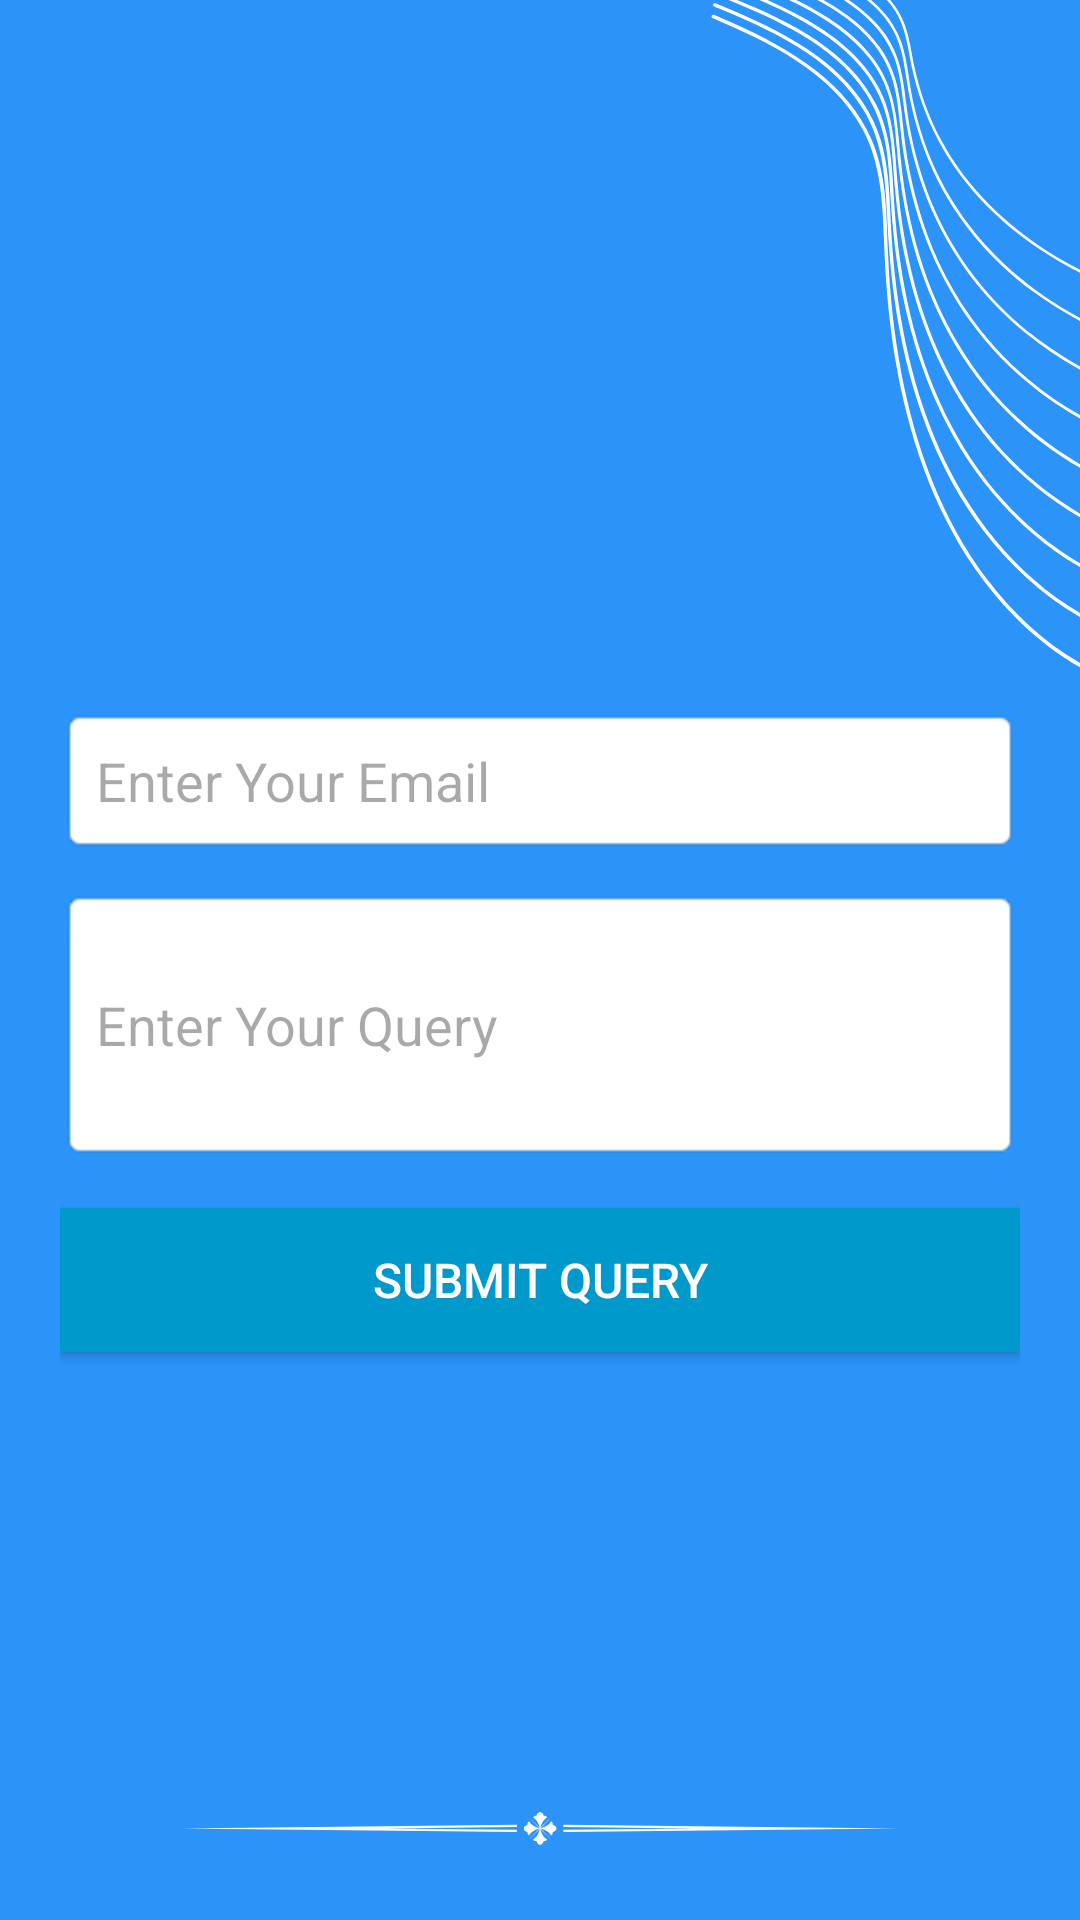

Android layout source for this screen:
<!-- AndroidManifest.xml: application theme Theme.ORHospital -->
<!-- res/layout/activity_query.xml -->
<?xml version="1.0" encoding="utf-8"?>
<LinearLayout xmlns:android="http://schemas.android.com/apk/res/android"
    android:layout_width="match_parent"
    android:layout_height="match_parent"
    android:padding="20dp"
    android:orientation="vertical"
    android:gravity="center"
    android:background="@drawable/gradient_background">

    
    <TextView
        android:id="@+id/textViewTitle"
        android:layout_width="match_parent"
        android:layout_height="wrap_content"
        android:text=""
        android:textSize="20sp"
        android:textStyle="bold"
        android:textColor="@android:color/black"
        android:gravity="center"
        android:layout_marginBottom="20dp" />

    
    <EditText
        android:id="@+id/editTextEmail"
        android:layout_width="match_parent"
        android:layout_height="wrap_content"
        android:hint="Enter Your Email"
        android:inputType="textEmailAddress"
        android:padding="12dp"
        android:background="@android:drawable/editbox_background"
        android:layout_marginBottom="12dp" />

    
    <EditText
        android:id="@+id/editTextQuery"
        android:layout_width="match_parent"
        android:layout_height="wrap_content"
        android:hint="Enter Your Query"
        android:inputType="textMultiLine"
        android:minLines="3"
        android:padding="12dp"
        android:background="@android:drawable/editbox_background"
        android:layout_marginBottom="16dp" />

    
    <Button
        android:id="@+id/buttonSubmitQuery"
        android:layout_width="match_parent"
        android:layout_height="wrap_content"
        android:text="Submit Query"
        android:textSize="16sp"
        android:padding="12dp"
        android:background="@android:color/holo_blue_dark"
        android:textColor="@android:color/white" />

</LinearLayout>
<!-- resources referenced by this layout -->
<resources>
  <!-- drawable gradient_background (drawable) -->
  <?xml version="1.0" encoding="utf-8"?>
  <layer-list xmlns:android="http://schemas.android.com/apk/res/android">
      <item>
          <bitmap
              android:src="@drawable/comman_bg_4"
              android:gravity="fill"/>
      </item>
  </layer-list>
  <style name="Theme.ORHospital" parent="Base.Theme.ORHospital" />
  <!-- drawable comman_bg_4: png bitmap (drawable, 80206 bytes) -->
  <style name="Base.Theme.ORHospital" parent="Theme.Material3.DayNight.NoActionBar">
          
          
      </style>
</resources>
